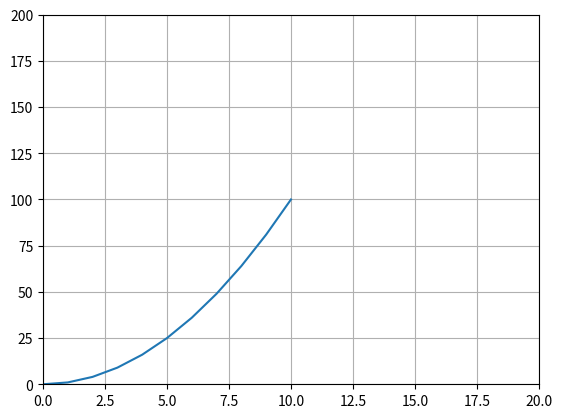

Write Python code to recreate this figure.
import numpy as np
import matplotlib.pyplot as plt

x = np.linspace(0,10,11)
y = x**2

# grid 와 x축,y축 범위 변경
plt.grid(True)
plt.xlim(0, 20)     # x limit
plt.ylim(0, 200)    # y limit
plt.plot(x, y)

plt.show()